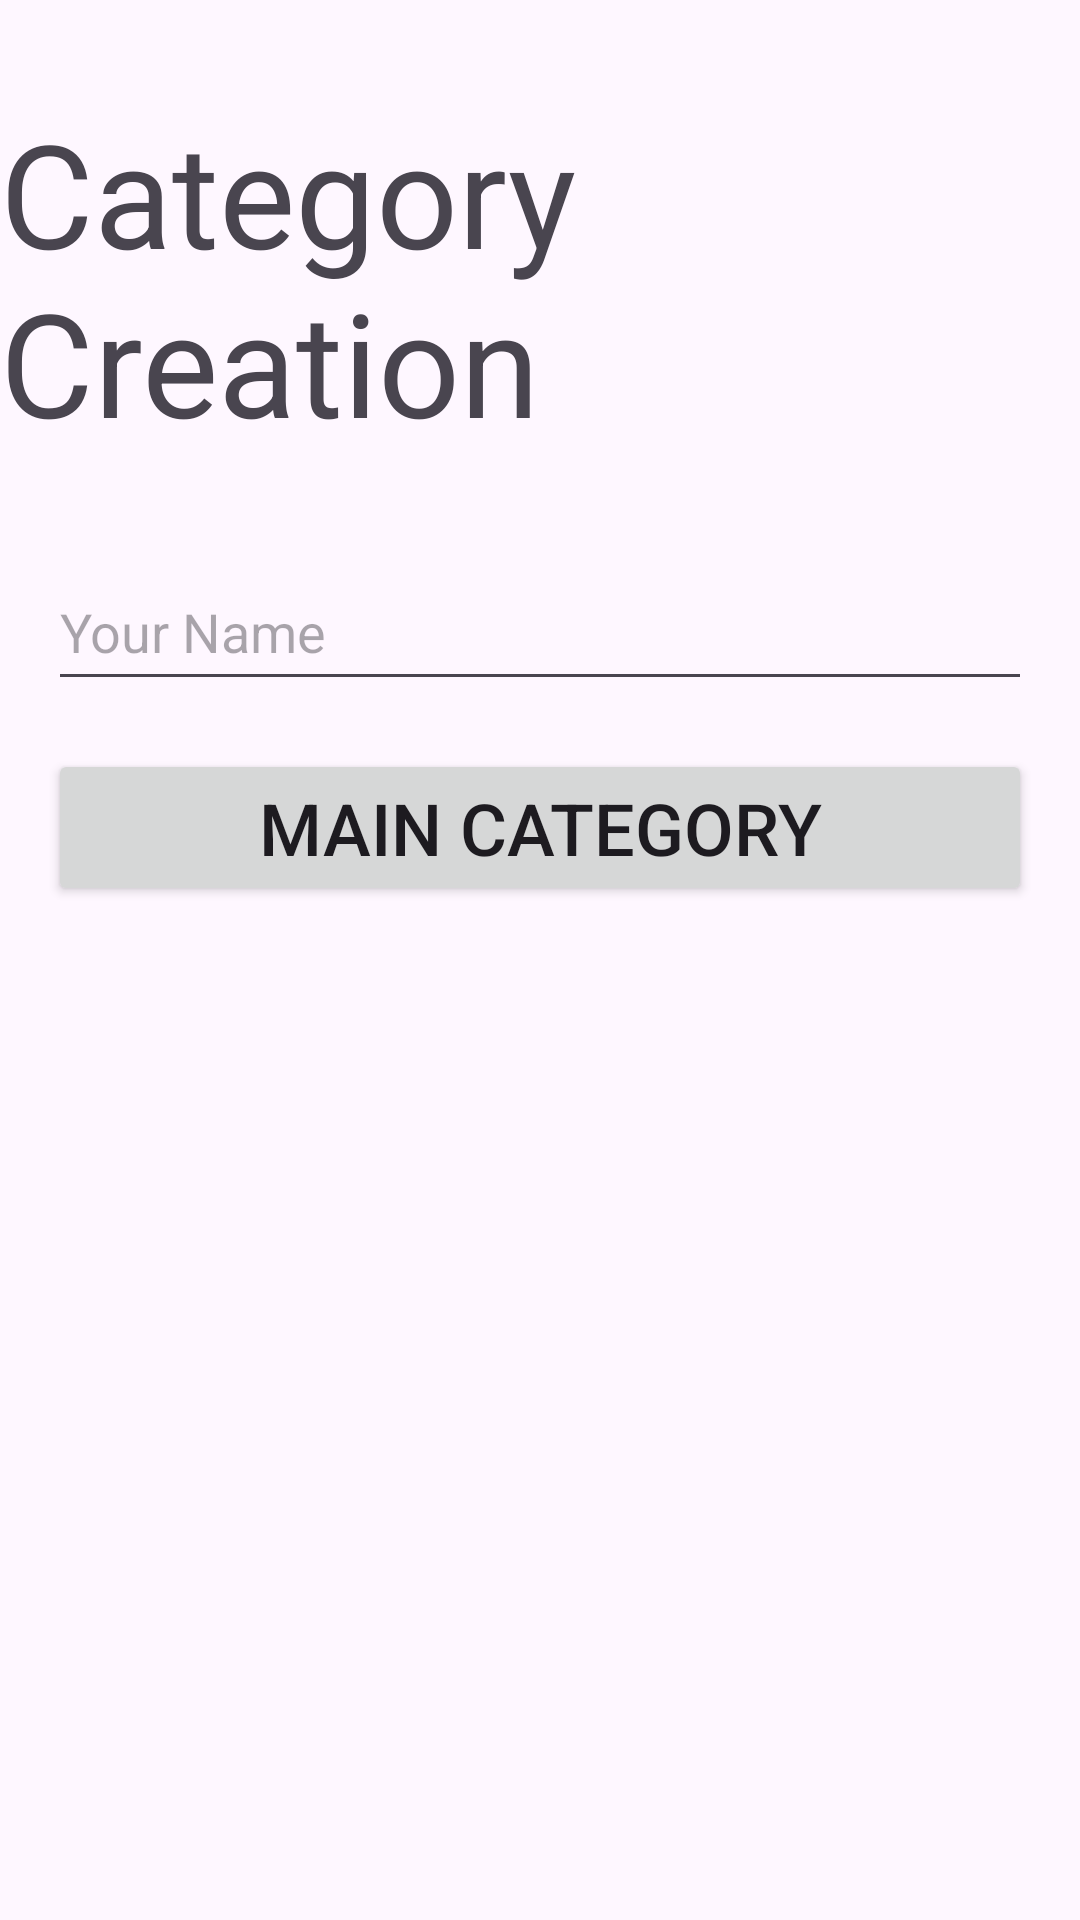

The Android layout XML behind this screen, and the referenced resources:
<!-- AndroidManifest.xml: application theme Theme.OPSCPART3 -->
<!-- res/layout/activity_category_creation.xml -->
<?xml version="1.0" encoding="utf-8"?>
<LinearLayout xmlns:android="http://schemas.android.com/apk/res/android"
    xmlns:app="http://schemas.android.com/apk/res-auto"
    xmlns:tools="http://schemas.android.com/tools"
    android:layout_width="match_parent"
    android:layout_height="match_parent"
    android:orientation="vertical"
    tools:context=".categoryCreationActivity">

    <TextView
        android:layout_width="wrap_content"
        android:layout_height="wrap_content"
        android:text="@string/category_creation"
        android:textSize="48sp"
        android:layout_gravity="center"
        android:layout_marginTop="32dp"
        android:layout_marginBottom="32dp" />

    <EditText
        android:id="@+id/editTextCategoryName"
        android:layout_width="match_parent"
        android:layout_height="49dp"
        android:hint="@string/your_name"
        android:layout_marginStart="16dp"
        android:layout_marginEnd="16dp"
        android:layout_marginBottom="16dp" />

    <Button
        android:id="@+id/buttonCreateCategory"
        android:layout_width="match_parent"
        android:layout_height="wrap_content"
        android:text="@string/main_category"
        android:textSize="24sp"
        android:layout_marginStart="16dp"
        android:layout_marginEnd="16dp"
        android:layout_marginBottom="16dp" />

</LinearLayout>
<!-- resources referenced by this layout -->
<resources>
  <string name="category_creation">Category Creation</string>
  <string name="main_category">Main Category</string>
  <string name="your_name">Your Name</string>
  <style name="Theme.OPSCPART3" parent="Base.Theme.OPSCPART3" />
  <style name="Base.Theme.OPSCPART3" parent="Theme.Material3.DayNight.NoActionBar">
          
          
      </style>
</resources>
